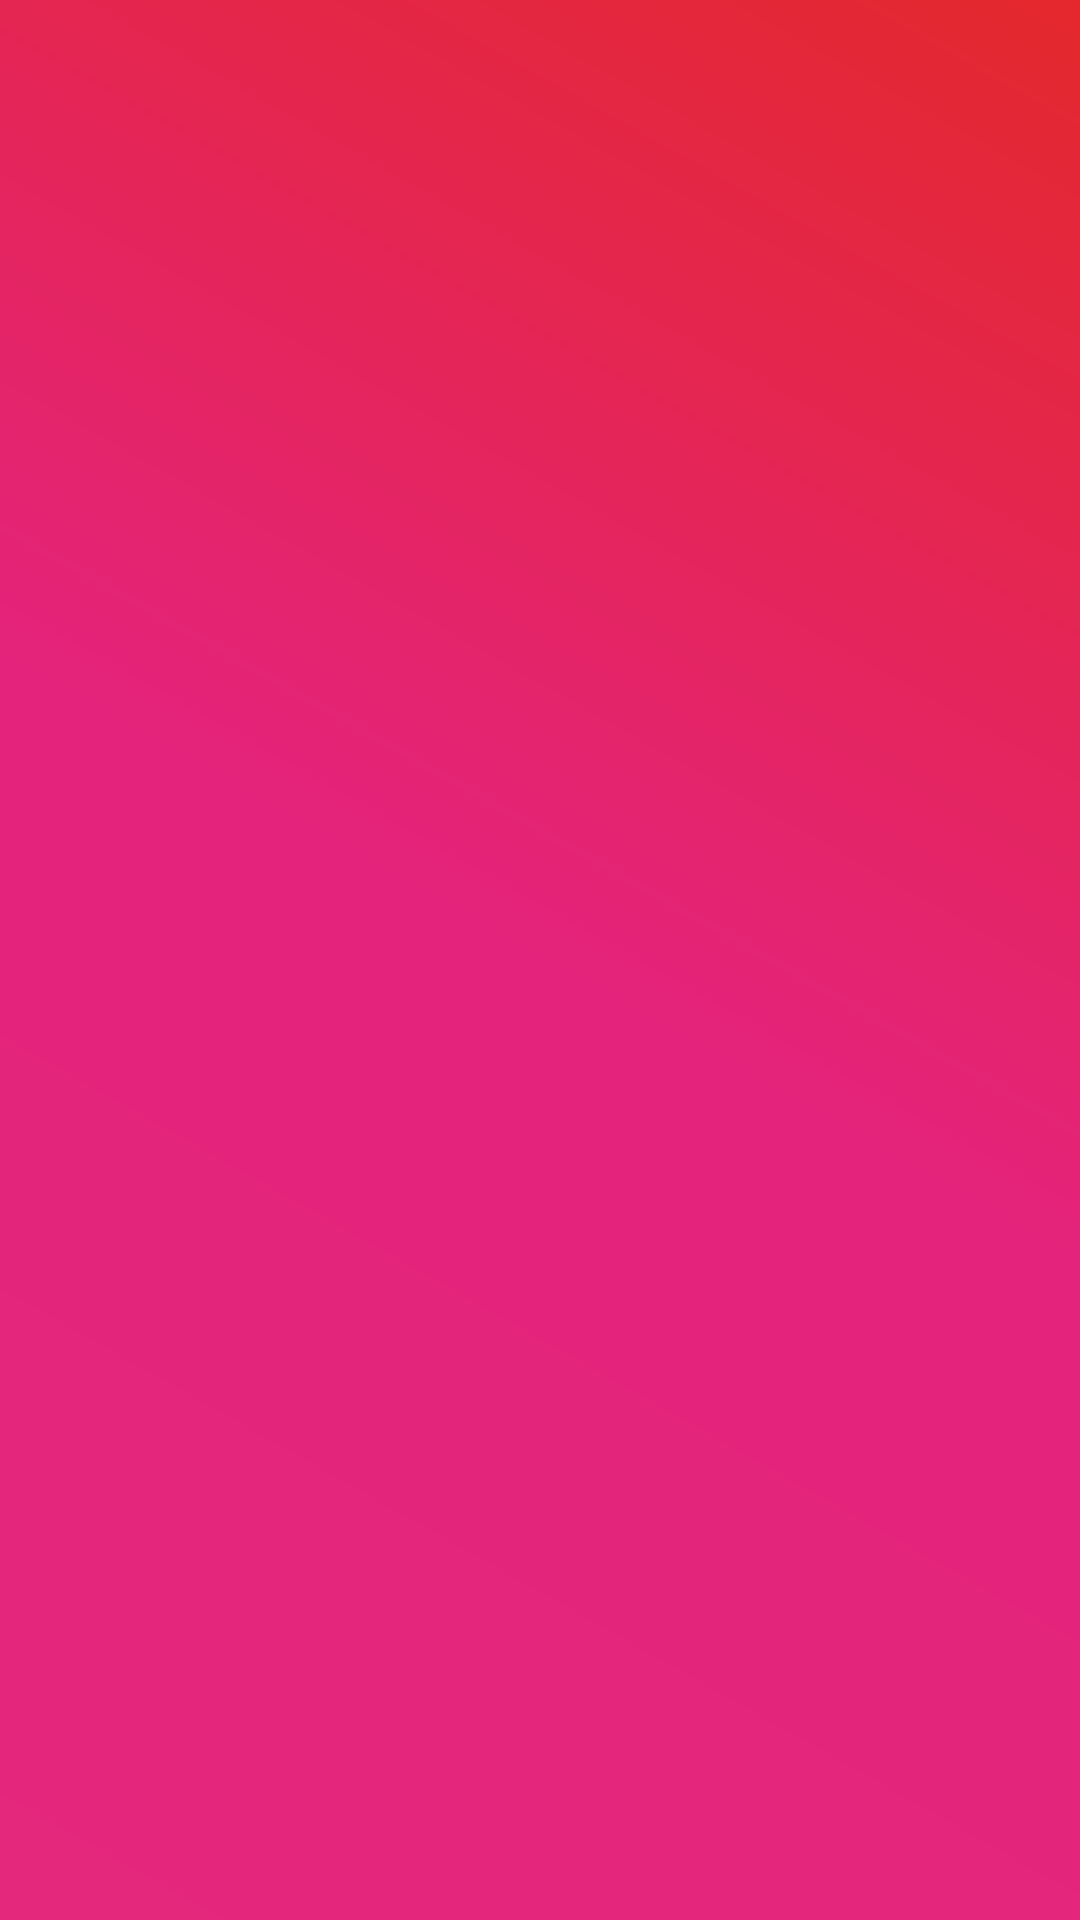

The Android layout XML behind this screen, and the referenced resources:
<!-- AndroidManifest.xml: application theme Theme.AssignmentNo2B -->
<!-- res/layout/activity_splach_secreen.xml -->
<?xml version="1.0" encoding="utf-8"?>
<RelativeLayout xmlns:android="http://schemas.android.com/apk/res/android"
    xmlns:app="http://schemas.android.com/apk/res-auto"
    xmlns:tools="http://schemas.android.com/tools"
    android:layout_width="match_parent"
    android:layout_height="match_parent"
    tools:context=".Splach_Secreen"
    android:background="@drawable/background">

    <ImageView
        android:layout_width="match_parent"
        android:layout_height="match_parent"
        android:background="@drawable/gym"/>

</RelativeLayout>
<!-- resources referenced by this layout -->
<resources>
  <!-- drawable background (drawable) -->
  <?xml version="1.0" encoding="utf-8"?>
  <shape android:shape="rectangle"
      xmlns:android="http://schemas.android.com/apk/res/android" >
      <corners android:radius="0dp"/>
      <gradient
          android:angle="45"
          android:startColor="#E4287C"
          android:centerColor="#E4237C"
          android:endColor="#E4282C"
          />
  </shape>
  <style name="Theme.AssignmentNo2B" parent="Base.Theme.AssignmentNo2B" />
  <style name="Base.Theme.AssignmentNo2B" parent="Theme.AppCompat.Light.NoActionBar">
          
          
      </style>
</resources>
